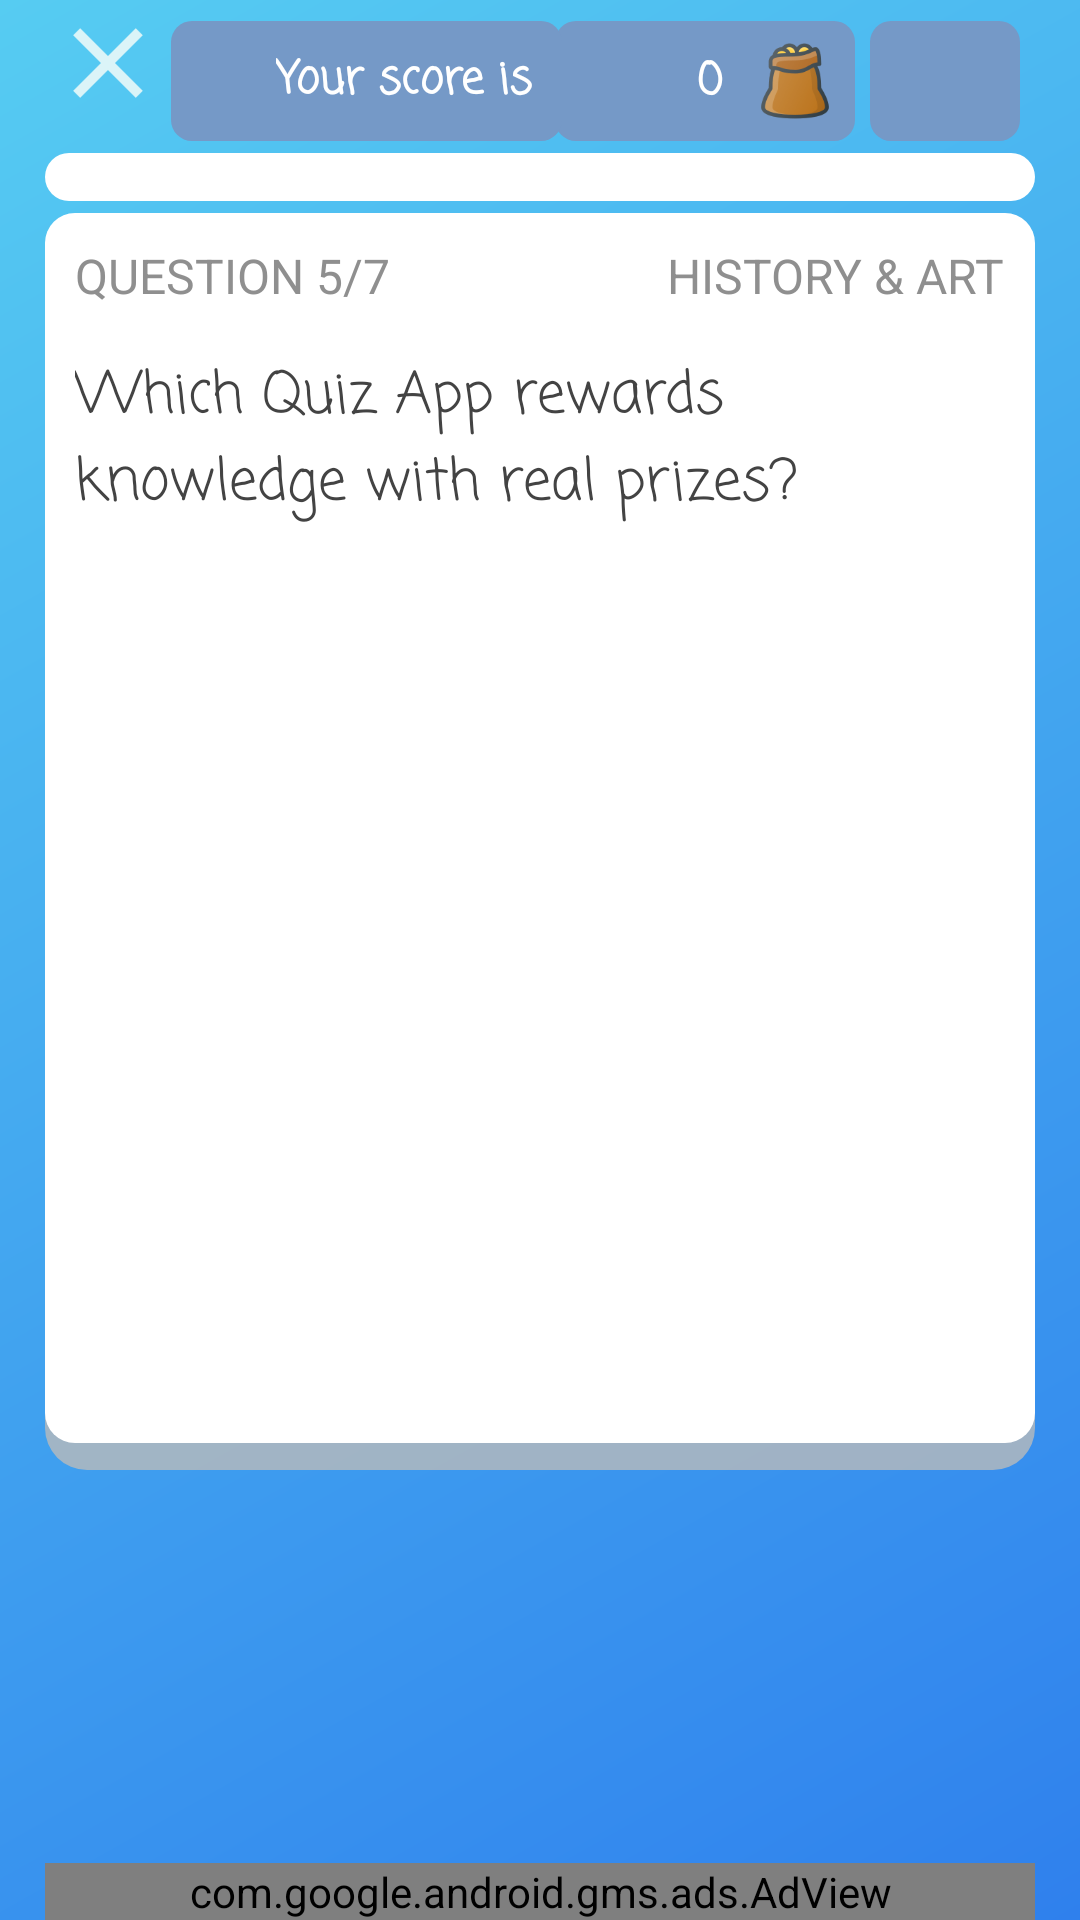

Write the Android layout XML for this screen, with the resource values it uses.
<!-- AndroidManifest.xml: application theme AppTheme -->
<!-- res/layout/question_fragment.xml -->
<LinearLayout xmlns:android="http://schemas.android.com/apk/res/android"
    xmlns:tools="http://schemas.android.com/tools"
    android:layout_width="match_parent"
    android:layout_height="match_parent"
    android:background="@drawable/main_background"
    android:orientation="vertical"
    android:paddingStart="15dp"
    android:paddingEnd="15dp"
    tools:context="com.quizMoney.abanob.quizyourbrain.QuestionFragment">

    <RelativeLayout
        android:id="@+id/toolbar_top"
        android:layout_width="match_parent"
        android:layout_height="wrap_content">

        <ImageView
            android:id="@+id/coinVideo"
            android:layout_width="50dp"
            android:layout_height="40dp"
            android:layout_alignParentEnd="true"
            android:layout_marginEnd="5dp"
            android:layout_marginTop="7dp"
            android:background="@drawable/icon_background"
            android:padding="2dp"
            android:src="@drawable/screen"
            android:text="@string/coinVideo"
            android:tooltipText="@string/adsTip"
            tools:ignore="ContentDescription"
            tools:targetApi="o" />

        <RelativeLayout
            android:id="@+id/coinsGroup"
            android:layout_width="100dp"
            android:layout_height="wrap_content"
            android:layout_marginEnd="5dp"
            android:layout_marginTop="7dp"
            android:layout_toStartOf="@id/coinVideo"
            android:background="@drawable/icon_background"
            android:tooltipText="@string/coinsTip"
            tools:ignore="RelativeOverlap,UnusedAttribute">

            <ImageView
                android:id="@+id/coinIcon"
                android:layout_width="40dp"
                android:layout_height="40dp"
                android:layout_alignParentEnd="true"
                android:padding="5dp"
                android:src="@drawable/coins"
                tools:ignore="ContentDescription" />

            <TextView
                android:id="@+id/coins"
                android:layout_width="wrap_content"
                android:layout_height="wrap_content"
                android:layout_marginTop="5dp"
                android:layout_toStartOf="@id/coinIcon"
                android:fontFamily="@string/fonts"
                android:gravity="center"
                android:padding="4dp"
                android:text="@string/coins"
                android:textColor="@color/textBgColor"
                android:textSize="15sp"
                android:textStyle="bold"
                tools:ignore="RelativeOverlap" />
        </RelativeLayout>

        <ImageView
            android:id="@+id/closeBtn"
            android:layout_width="wrap_content"
            android:layout_height="wrap_content"
            android:padding="5dp"
            android:src="@drawable/close"
            tools:ignore="ContentDescription" />

        <RelativeLayout
            android:layout_width="wrap_content"
            android:layout_height="wrap_content"
            android:layout_marginTop="7dp"
            android:layout_toEndOf="@id/closeBtn"
            android:background="@drawable/icon_background"
            tools:ignore="RelativeOverlap">

            <ImageView
                android:id="@+id/lifeIcon"
                android:layout_width="30dp"
                android:layout_height="40dp"
                android:layout_marginEnd="5dp"
                android:src="@drawable/life"
                tools:ignore="ContentDescription" />

            <TextView
                android:id="@+id/score"
                android:layout_width="wrap_content"
                android:layout_height="wrap_content"
                android:layout_centerVertical="true"
                android:layout_marginEnd="10dp"
                android:layout_marginTop="10dp"
                android:fontFamily="@string/fonts"
                android:layout_toEndOf="@id/lifeIcon"
                android:text="@string/score"
                android:textStyle="bold"
                android:textColor="@color/textBgColor"
                android:textSize="15sp"
                tools:ignore="RelativeOverlap" />
        </RelativeLayout>

    </RelativeLayout>

    <ProgressBar
        android:id="@+id/question_time"
        style="@style/CustomProgressBar"
        android:layout_width="match_parent"
        android:layout_height="wrap_content"
        android:layout_marginBottom="4dp"
        android:layout_marginTop="4dp"
        android:background="@drawable/super_round"
        android:maxHeight="30dip"
        android:padding="3dp" />

    <LinearLayout
        android:layout_width="match_parent"
        android:layout_height="0dp"
        android:layout_marginBottom="5dp"
        android:layout_weight="1"
        android:background="@drawable/round_corner"
        android:orientation="vertical"
        android:padding="10dp">

        <RelativeLayout
            android:layout_width="match_parent"
            android:layout_height="wrap_content"
            android:layout_marginBottom="15dp"
            android:orientation="horizontal">

            <TextView
                android:id="@+id/question_number"
                android:layout_width="wrap_content"
                android:layout_height="wrap_content"
                android:layout_alignParentStart="true"
                android:text="@string/question_number"
                android:textAllCaps="true"
                android:textColor="@color/category"
                android:textSize="16sp" />

            <TextView
                android:id="@+id/category"
                android:layout_width="wrap_content"
                android:layout_height="wrap_content"
                android:layout_alignParentEnd="true"
                android:text="@string/category"
                android:textAllCaps="true"
                android:textColor="@color/category"
                android:textSize="16sp"
                tools:ignore="RelativeOverlap" />

        </RelativeLayout>

        <TextView
            android:id="@+id/main_question"
            android:layout_width="match_parent"
            android:layout_height="wrap_content"
            android:fontFamily="@string/fonts"
            android:layout_marginBottom="5dp"
            android:text="@string/main_question"
            android:textAlignment="textStart"
            android:textColor="@color/mainQuestionColor"
            android:textSize="19sp" />

        <ImageView
            android:id="@+id/questionImage"
            android:layout_width="match_parent"
            android:layout_height="match_parent"
            android:paddingBottom="10dp"
            android:layout_marginBottom="10dp"
            android:scaleType="fitXY"
            tools:ignore="ContentDescription" />


    </LinearLayout>

    <LinearLayout
        android:id="@+id/answersContainer"
        android:layout_width="match_parent"
        android:layout_height="wrap_content"
        android:layout_weight="0.3"
        android:isScrollContainer="true"
        android:orientation="vertical">

    </LinearLayout>

    <com.google.android.gms.ads.AdView xmlns:ads="http://schemas.android.com/apk/res-auto"
        android:id="@+id/adView"
        android:layout_width="match_parent"
        android:layout_height="wrap_content"
        ads:adSize="BANNER"
        ads:adUnitId="ca-app-pub-8785070713291628/8324081574">

    </com.google.android.gms.ads.AdView>
</LinearLayout>
<!-- resources referenced by this layout -->
<resources>
  <color name="category">#f98c8c8c</color>
  <color name="mainQuestionColor">#434343</color>
  <color name="textBgColor">#fff</color>
  <!-- drawable icon_background (drawable) -->
  <?xml version="1.0" encoding="utf-8"?>
  <shape xmlns:android="http://schemas.android.com/apk/res/android">
      <solid android:color="#7599c7"/>
      <corners android:radius="7dp" />
  </shape>
  <!-- drawable main_background (drawable) -->
  <shape xmlns:android="http://schemas.android.com/apk/res/android"
      android:shape="rectangle">
      <gradient
          android:angle="135"
          android:endColor="@color/backgroundG1"
          android:startColor="@color/backgroundG2"
          android:type="linear" />
  
  </shape>
  <!-- drawable round_corner (drawable) -->
  <?xml version="1.0" encoding="utf-8"?>
  <layer-list xmlns:android="http://schemas.android.com/apk/res/android">
      <item>
          <shape android:shape="rectangle">
              <solid android:color="#CABBBBBB"/>
              <corners android:radius="14dp" />
          </shape>
      </item>
  
      <item
          android:left="0dp"
          android:right="0dp"
          android:top="0dp"
          android:bottom="9dp">
          <shape android:shape="rectangle">
              <solid android:color="@android:color/white"/>
              <corners android:radius="10dp" />
          </shape>
      </item>
  </layer-list>
  <!-- drawable super_round (drawable) -->
  <?xml version="1.0" encoding="utf-8"?>
  <shape xmlns:android="http://schemas.android.com/apk/res/android">
      <solid android:color="#fff"/>
      <corners android:radius="10000dp" />
  </shape>
  <string name="adsTip">Watch Ad to earn more coins</string>
  <string name="category">History &amp; Art</string>
  <string name="coinVideo">Watch video</string>
  <string name="coins">0</string>
  <string name="coinsTip">User your coins to skip this question</string>
  <string name="fonts">casual</string>
  <string name="main_question">Which Quiz App rewards knowledge with real prizes?</string>
  <string name="question_number">Question 5/7</string>
  <string name="score">Your score is </string>
  <style name="CustomProgressBar" parent="android:Widget.ProgressBar.Horizontal">
          <item name="android:indeterminateOnly">false</item>
          <item name="android:progressDrawable">@drawable/progress_bar_her</item>
          <item name="android:minHeight">10dip</item>
          <item name="android:maxHeight">20dip</item>
      </style>
  <style name="AppTheme" parent="Theme.AppCompat.Light.NoActionBar">
          
          <item name="colorPrimary">@color/colorAccent</item>
          <item name="colorPrimaryDark">@color/colorPrimaryDark</item>
          <item name="colorAccent">@color/colorAccent</item>
      </style>
  <color name="backgroundG1">#56CCF2</color>
  <color name="backgroundG2">#2F80ED</color>
  <color name="colorAccent">#13B6E2</color>
  <color name="colorPrimaryDark">#303F9F</color>
  <color name="whiteBG">#fff</color>
  <color name="progressBar">#01BAE7</color>
</resources>
